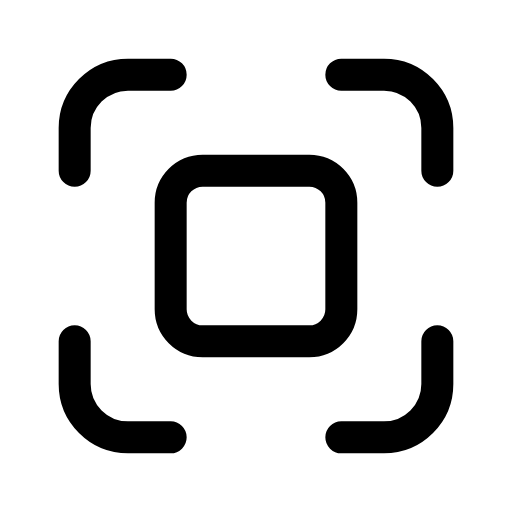
t = 0.00 s
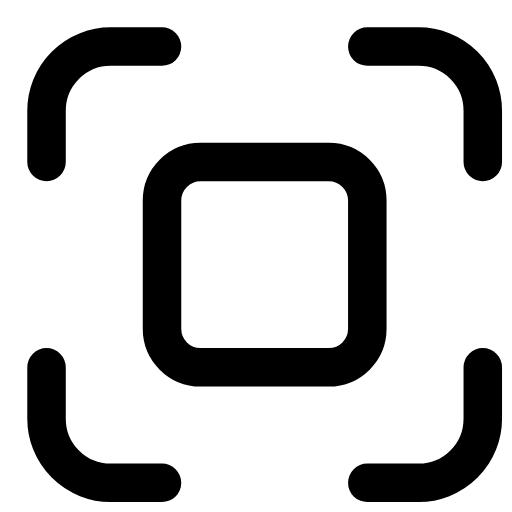
t = 0.14 s
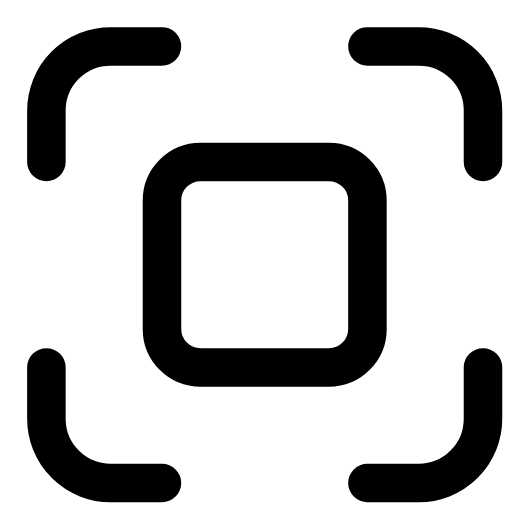
t = 0.21 s
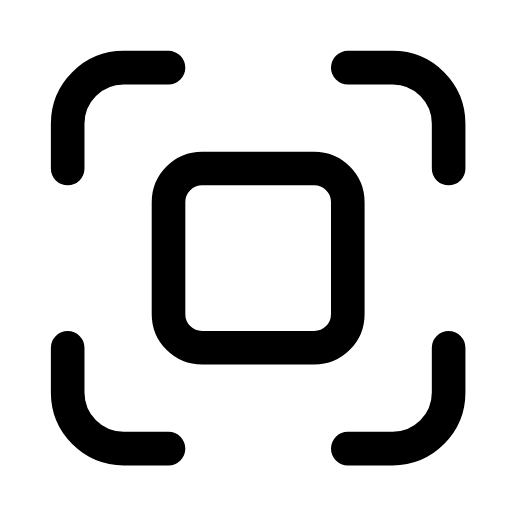
t = 0.39 s
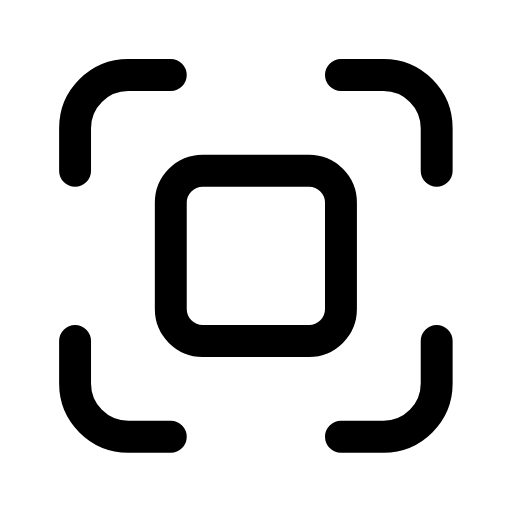
t = 0.49 s
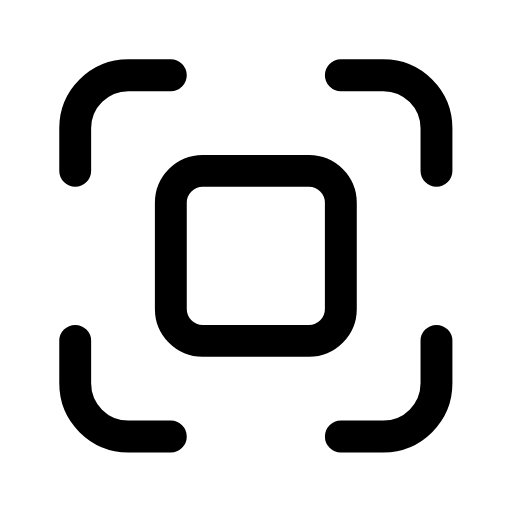
t = 0.60 s

The animated SVG that drew these frames (rendered in a browser with its animation timeline set to each time). Animation: 1 CSS @keyframes rule; one cycle of 0.70 s, repeats indefinitely.

<svg xmlns="http://www.w3.org/2000/svg" viewBox="0 0 24 24" width="24" height="24" class="rd-a-fullscreen" data-rd-animate="hover"><style>.rd-a-fullscreen{overflow:visible}.rd-a-fullscreen *{transform-box:view-box}.rd-a-fullscreen .a{transform-origin:10px 10px}@media (prefers-reduced-motion:no-preference){.rd-a-fullscreen[data-rd-animate="hover"]:hover .a,:hover>.rd-a-fullscreen[data-rd-animate="parent"] .a,.rd-a-fullscreen[data-rd-animate="play"] .a,.rd-a-fullscreen[data-rd-animate="loop"] .a{animation:rd-fullscreen-m calc(0.7s*var(--rd-speed,1)) cubic-bezier(.34,1.3,.5,1)}.rd-a-fullscreen[data-rd-animate="loop"] *{animation-iteration-count:infinite!important}@keyframes rd-fullscreen-m{0%,100%{scale:1}40%{scale:1.2}}}</style><g fill="none" stroke="currentColor" stroke-linecap="round" stroke-linejoin="round" stroke-width="1.5"><g class="a"><path d="M3.5 8V6A2.5 2.5 0 0 1 6 3.5h2M16 3.5h2A2.5 2.5 0 0 1 20.5 6v2M20.5 16v2a2.5 2.5 0 0 1-2.5 2.5h-2M8 20.5H6A2.5 2.5 0 0 1 3.5 18v-2"/><rect x="8" y="8" width="8" height="8" rx="1.5"/></g></g></svg>
